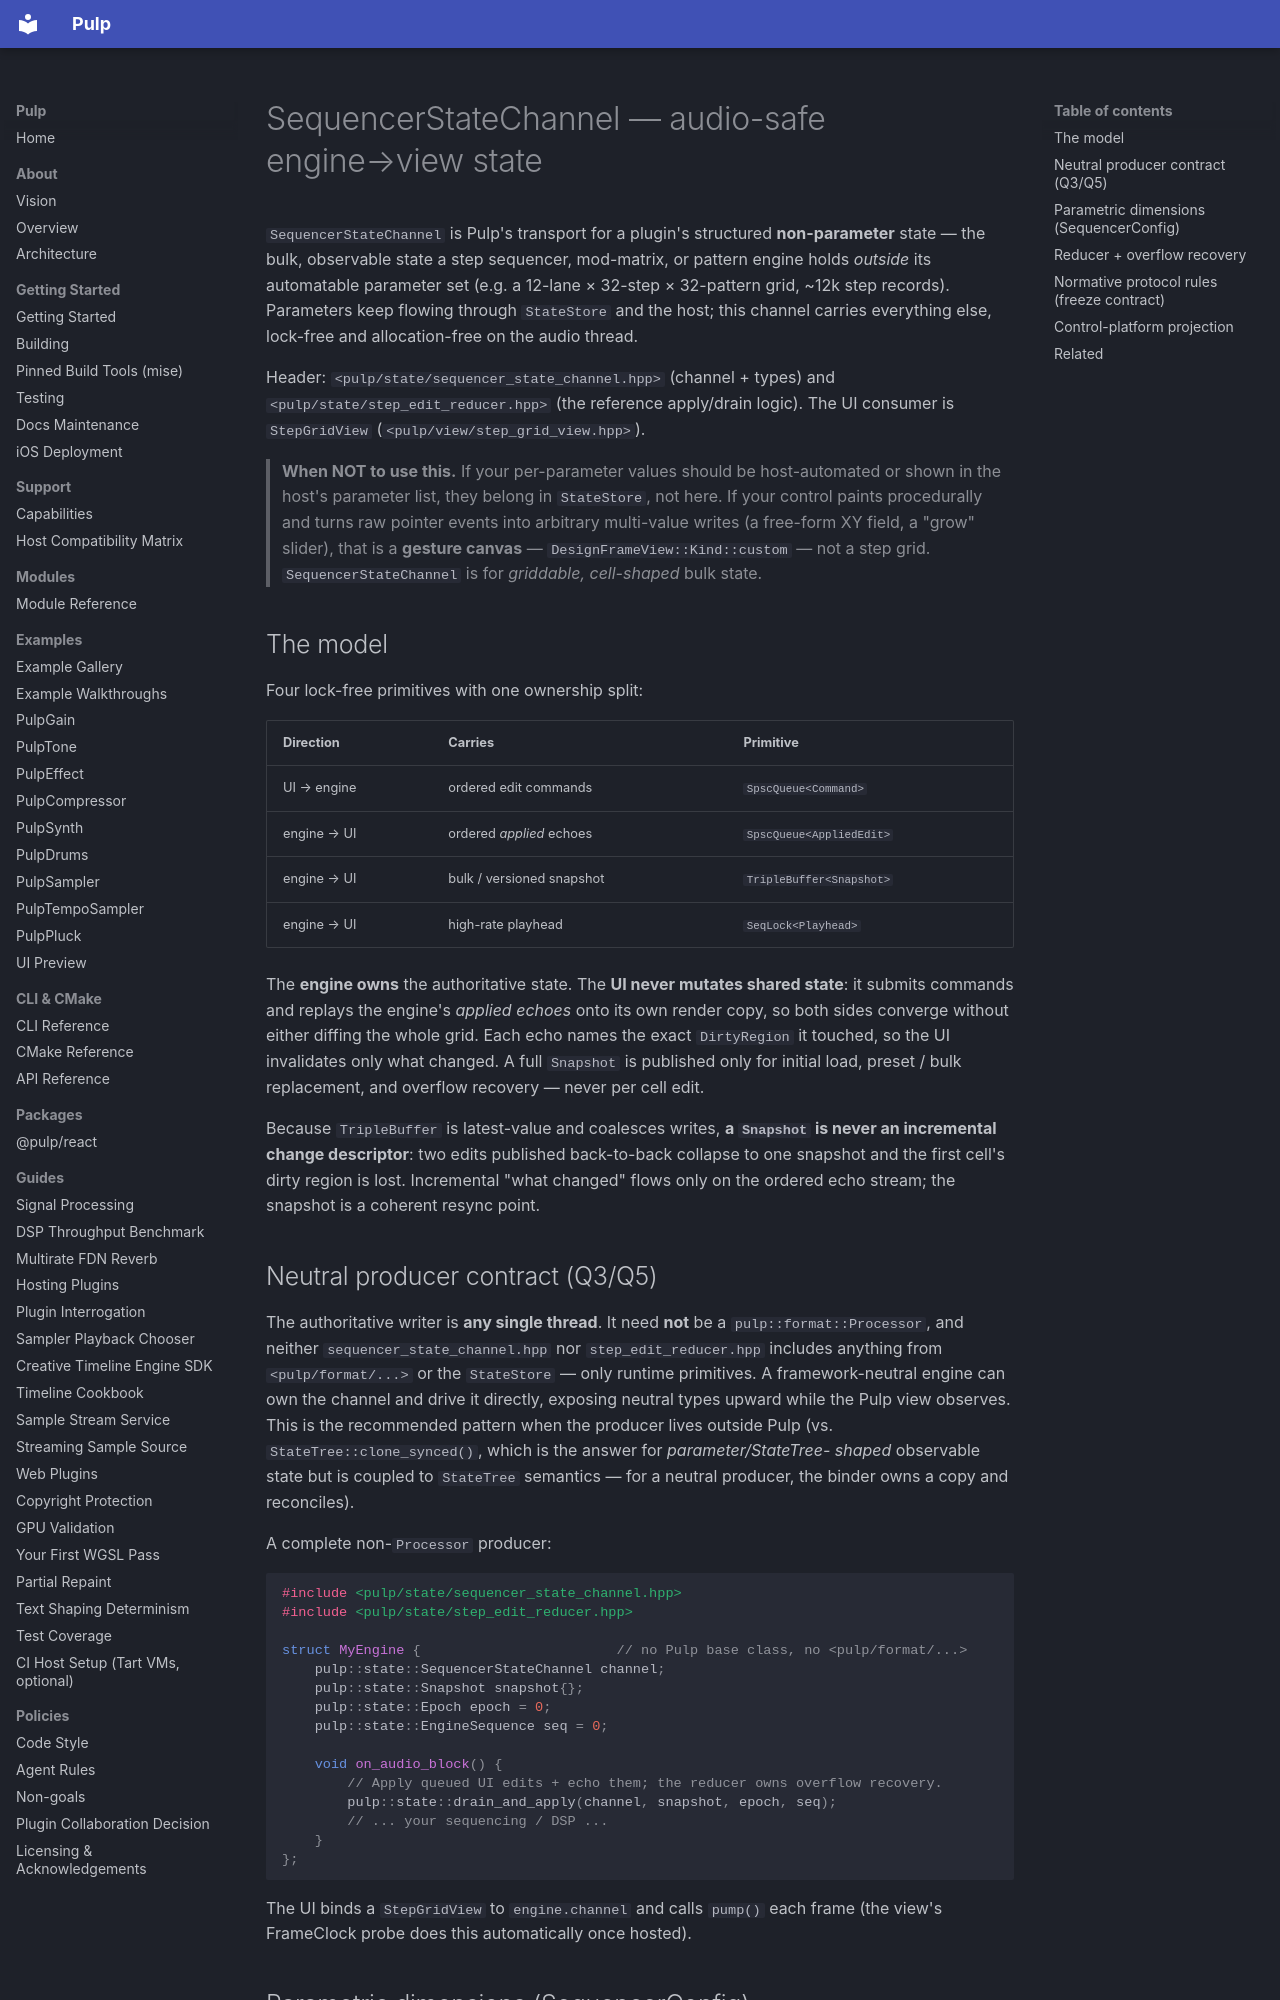

repository: Generous-Corp/pulp · page: reference/sequencer-state-channel.html · generator: mkdocs

# SequencerStateChannel — audio-safe engine→view state

`SequencerStateChannel` is Pulp's transport for a plugin's structured
**non-parameter** state — the bulk, observable state a step sequencer,
mod-matrix, or pattern engine holds *outside* its automatable parameter set
(e.g. a 12-lane × 32-step × 32-pattern grid, ~12k step records). Parameters keep
flowing through `StateStore` and the host; this channel carries everything else,
lock-free and allocation-free on the audio thread.

Header: `<pulp/state/sequencer_state_channel.hpp>` (channel + types) and
`<pulp/state/step_edit_reducer.hpp>` (the reference apply/drain logic). The UI
consumer is `StepGridView` (`<pulp/view/step_grid_view.hpp>`).

> **When NOT to use this.** If your per-parameter values should be host-automated
> or shown in the host's parameter list, they belong in `StateStore`, not here.
> If your control paints procedurally and turns raw pointer events into arbitrary
> multi-value writes (a free-form XY field, a "grow" slider), that is a
> **gesture canvas** — `DesignFrameView::Kind::custom` — not a step grid.
> `SequencerStateChannel` is for *griddable, cell-shaped* bulk state.

## The model

Four lock-free primitives with one ownership split:

| Direction | Carries | Primitive |
|-----------|---------|-----------|
| UI → engine | ordered edit commands | `SpscQueue<Command>` |
| engine → UI | ordered *applied* echoes | `SpscQueue<AppliedEdit>` |
| engine → UI | bulk / versioned snapshot | `TripleBuffer<Snapshot>` |
| engine → UI | high-rate playhead | `SeqLock<Playhead>` |

The **engine owns** the authoritative state. The **UI never mutates shared
state**: it submits commands and replays the engine's *applied echoes* onto its
own render copy, so both sides converge without either diffing the whole grid.
Each echo names the exact `DirtyRegion` it touched, so the UI invalidates only
what changed. A full `Snapshot` is published only for initial load, preset / bulk
replacement, and overflow recovery — never per cell edit.

Because `TripleBuffer` is latest-value and coalesces writes, **a `Snapshot` is
never an incremental change descriptor**: two edits published back-to-back
collapse to one snapshot and the first cell's dirty region is lost. Incremental
"what changed" flows only on the ordered echo stream; the snapshot is a coherent
resync point.

## Neutral producer contract (Q3/Q5)

The authoritative writer is **any single thread**. It need **not** be a
`pulp::format::Processor`, and neither `sequencer_state_channel.hpp` nor
`step_edit_reducer.hpp` includes anything from `<pulp/format/...>` or the
`StateStore` — only runtime primitives. A framework-neutral engine can own the
channel and drive it directly, exposing neutral types upward while the Pulp view
observes. This is the recommended pattern when the producer lives outside Pulp
(vs. `StateTree::clone_synced()`, which is the answer for *parameter/StateTree-
shaped* observable state but is coupled to `StateTree` semantics — for a neutral
producer, the binder owns a copy and reconciles).

A complete non-`Processor` producer:

```cpp
#include <pulp/state/sequencer_state_channel.hpp>
#include <pulp/state/step_edit_reducer.hpp>

struct MyEngine {                        // no Pulp base class, no <pulp/format/...>
    pulp::state::SequencerStateChannel channel;
    pulp::state::Snapshot snapshot{};
    pulp::state::Epoch epoch = 0;
    pulp::state::EngineSequence seq = 0;

    void on_audio_block() {
        // Apply queued UI edits + echo them; the reducer owns overflow recovery.
        pulp::state::drain_and_apply(channel, snapshot, epoch, seq);
        // ... your sequencing / DSP ...
    }
};
```

The UI binds a `StepGridView` to `engine.channel` and calls `pump()` each frame
(the view's FrameClock probe does this automatically once hosted).
